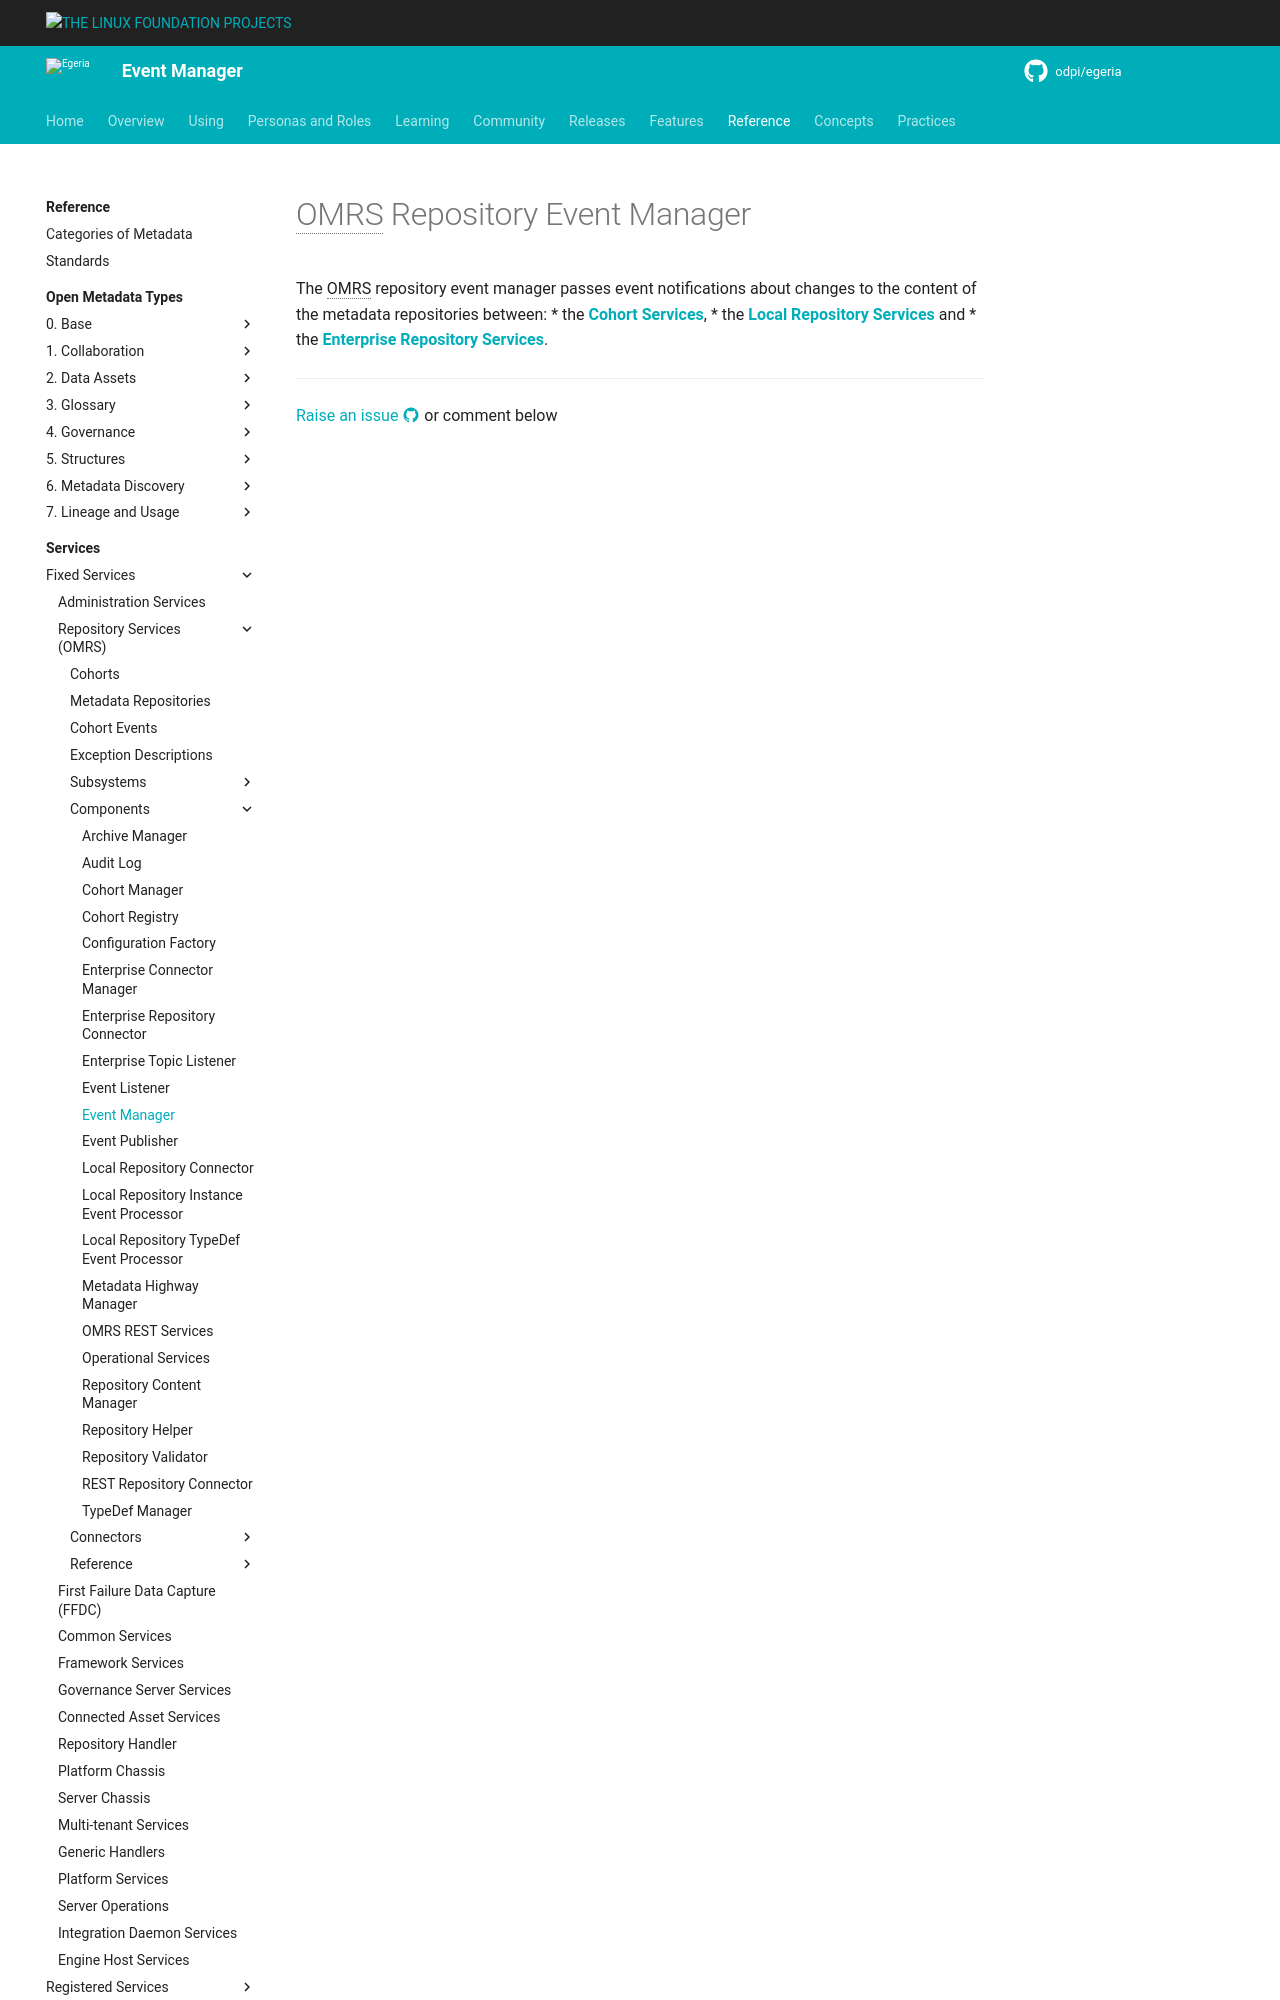

repository: odpi/egeria-docs · page: services/omrs/component-descriptions/event-manager/index.html · generator: mkdocs

<!-- SPDX-License-Identifier: CC-BY-4.0 -->
<!-- Copyright Contributors to the ODPi Egeria project. -->

# OMRS Repository Event Manager

The OMRS repository event manager passes event notifications about changes to the content of the metadata
repositories between:
* the **[Cohort Services](../subsystem-descriptions/cohort-services.md)**,
* the **[Local Repository Services](../subsystem-descriptions/local-repository-services.md)** and
* the **[Enterprise Repository Servic
